Image classification data set "dataset" (alevinas/minecraftImagesRNA on GitHub). Class labels (6): araña, cerdo, creeper, gato, vaca, zombie.

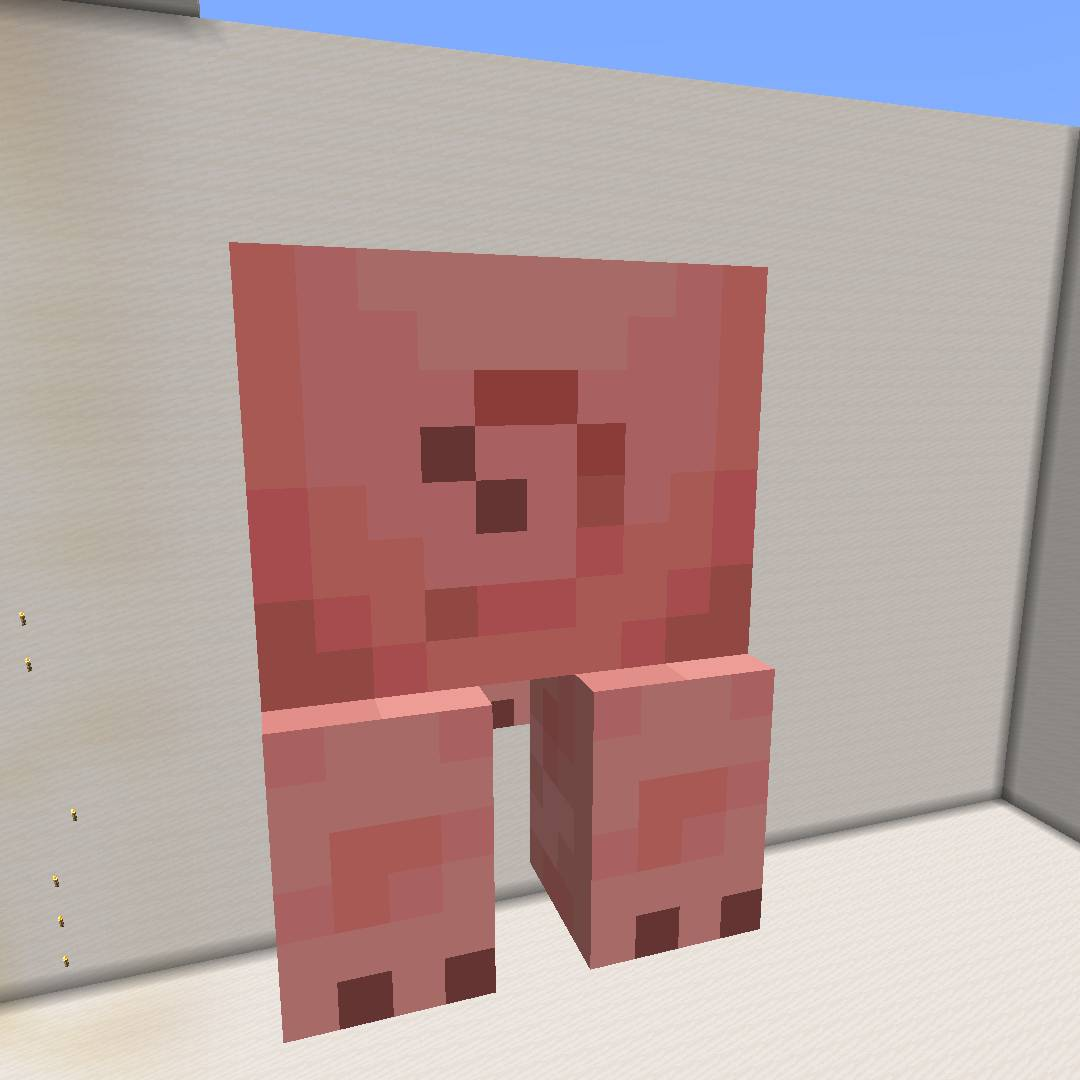
Label: cerdo

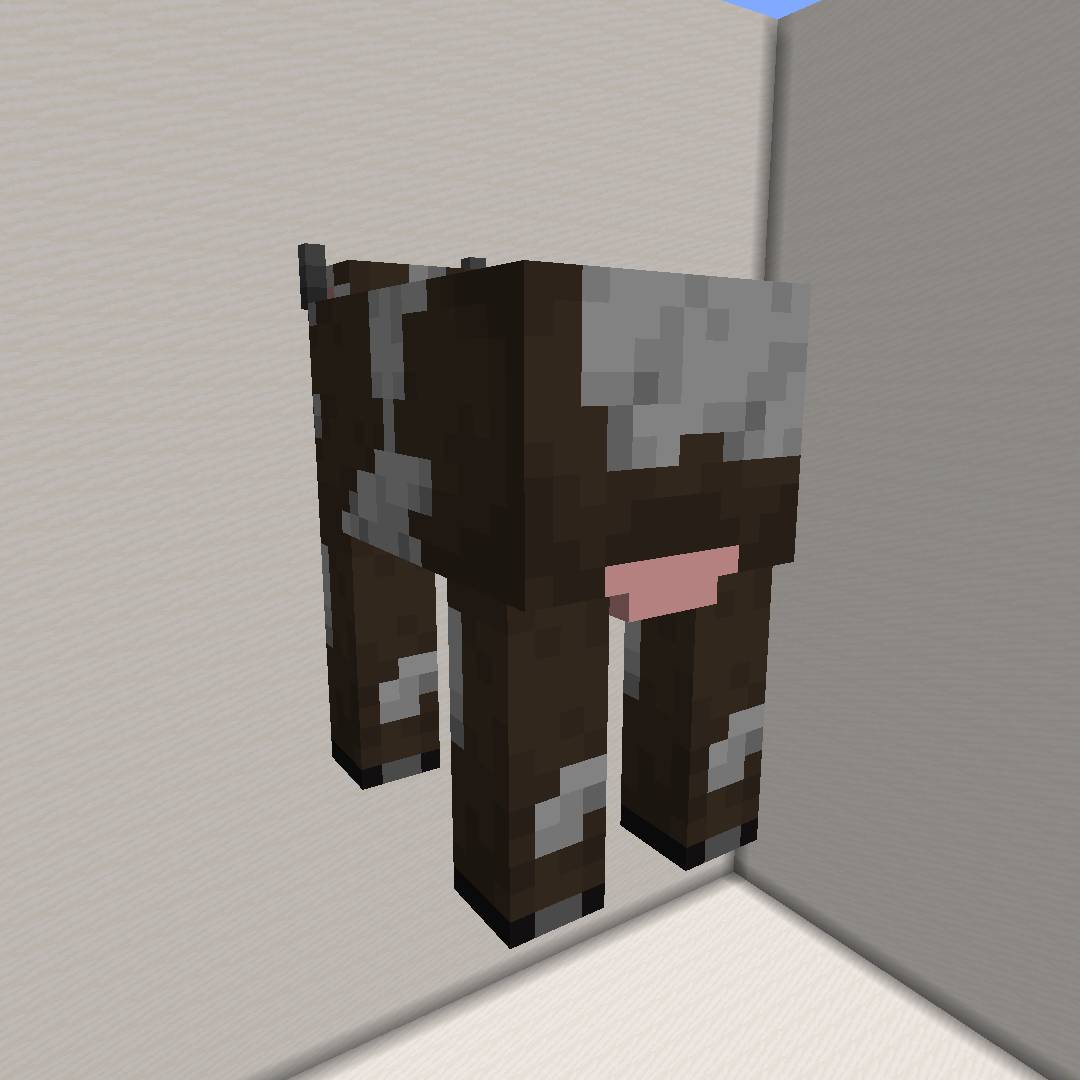
Label: vaca

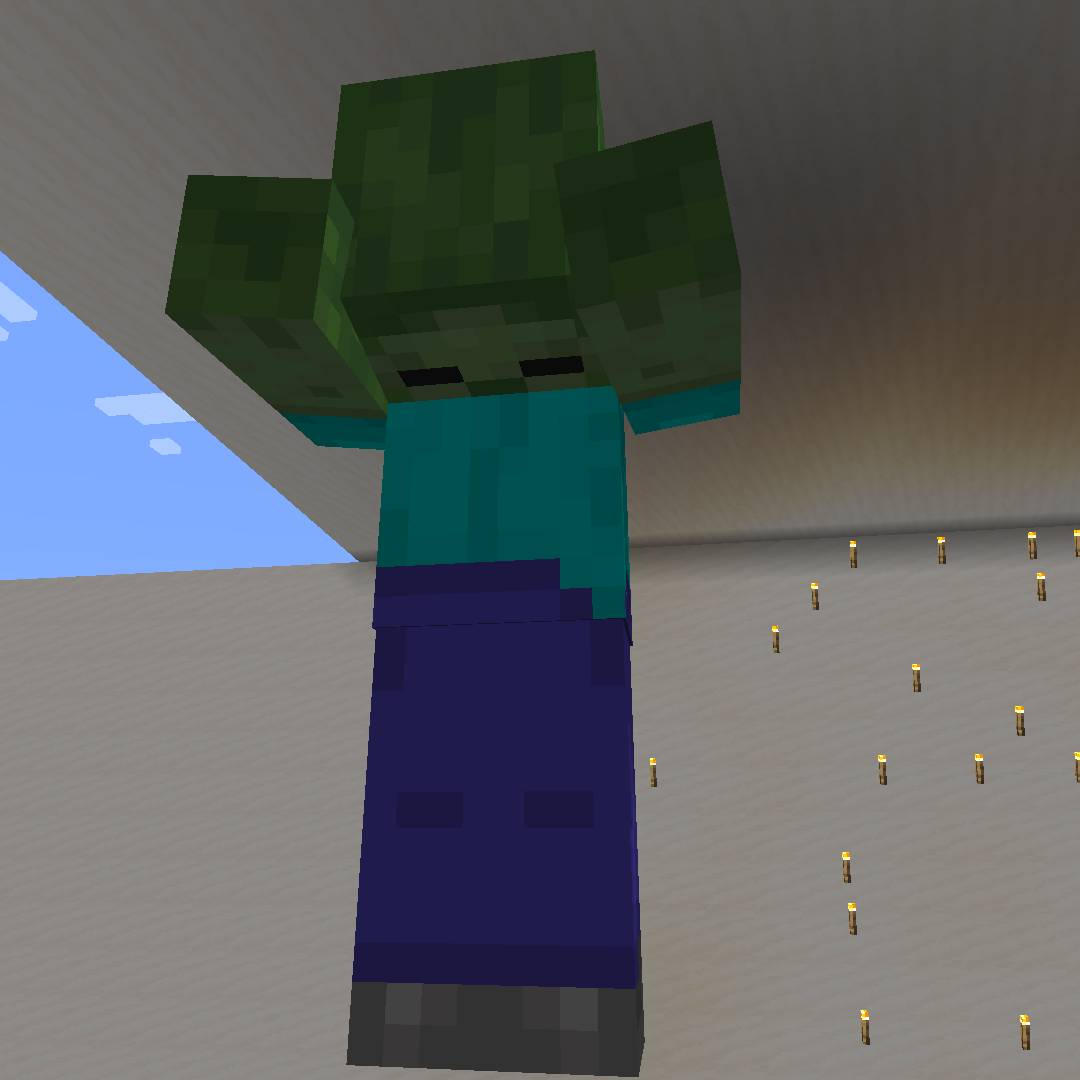
Label: zombie

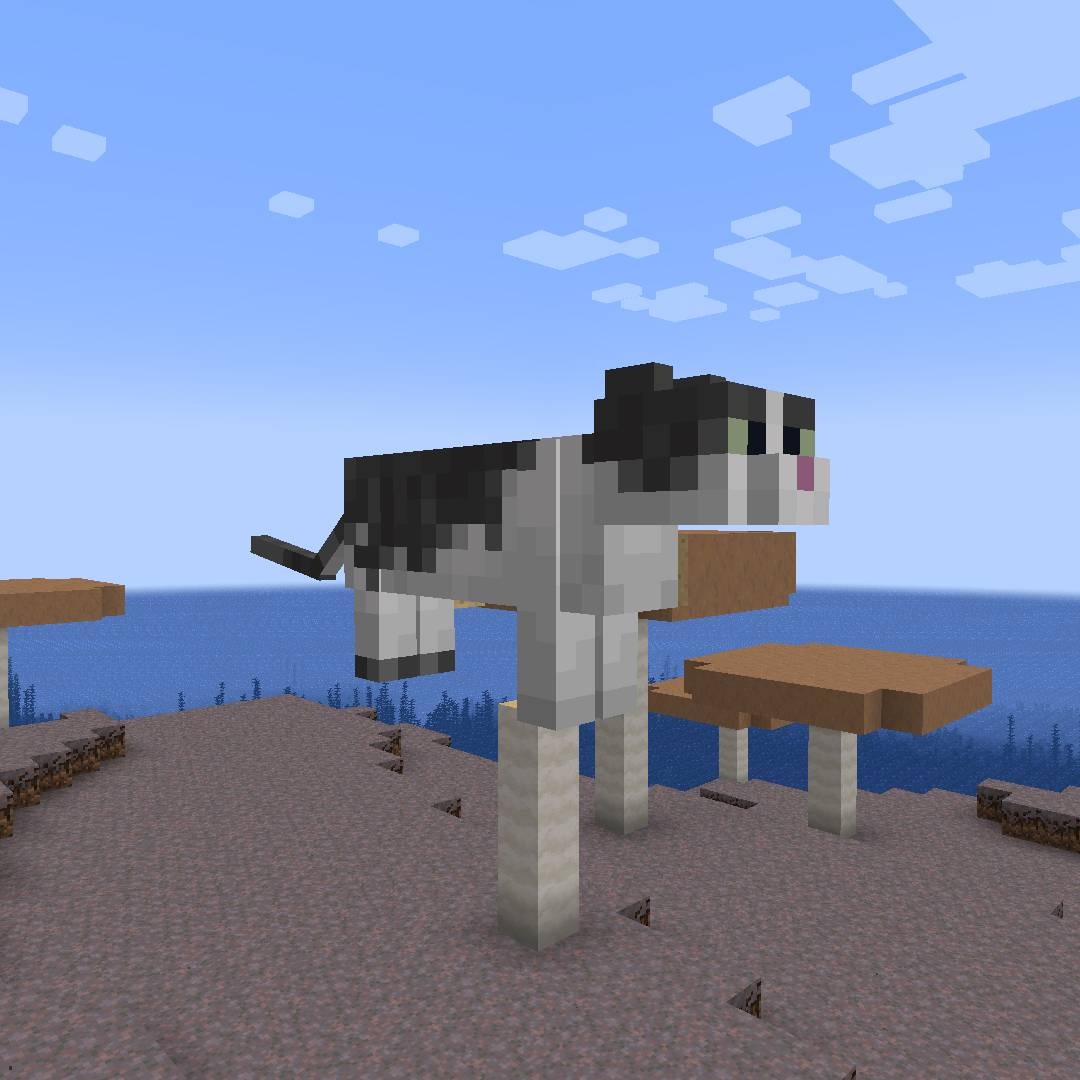
Label: gato

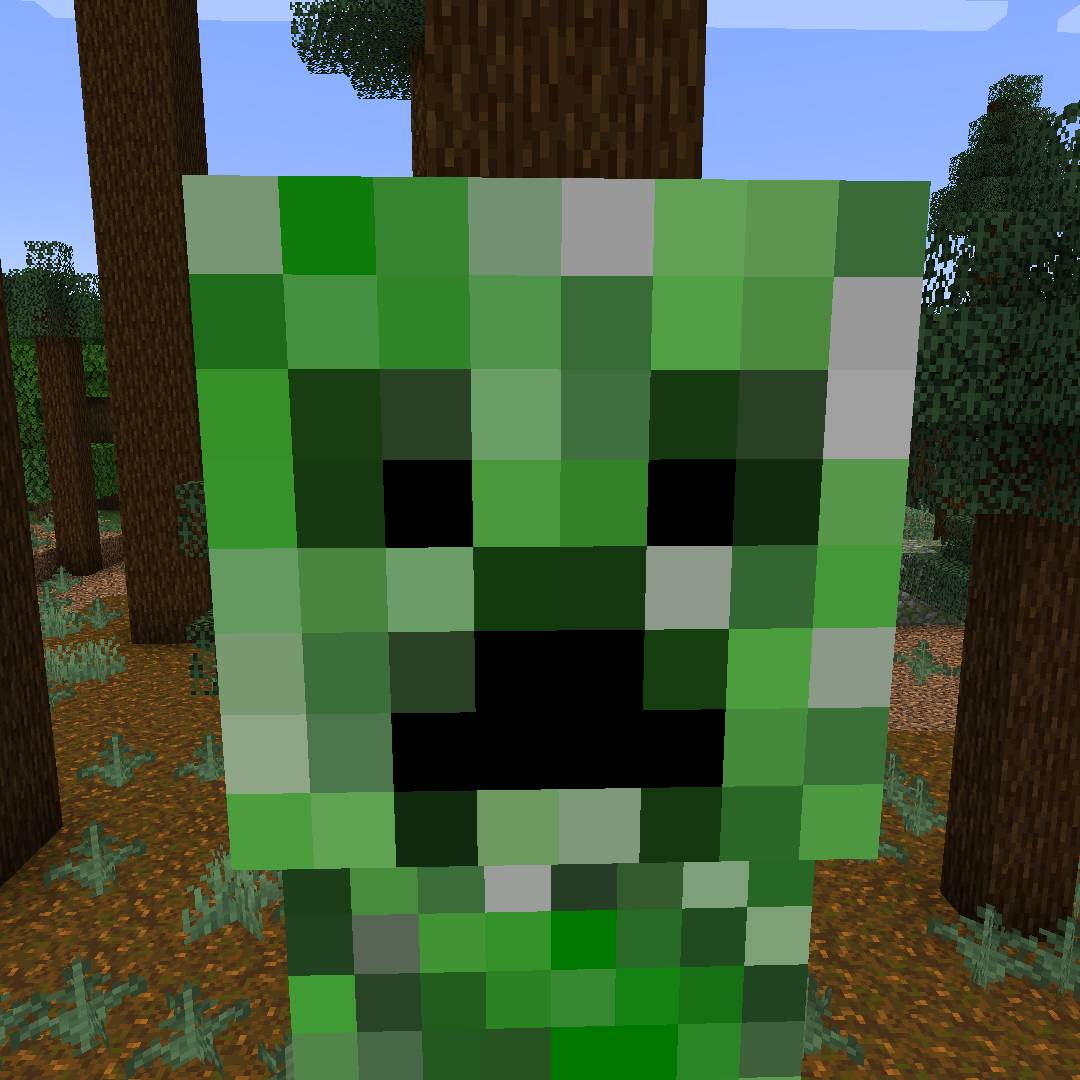
Label: creeper

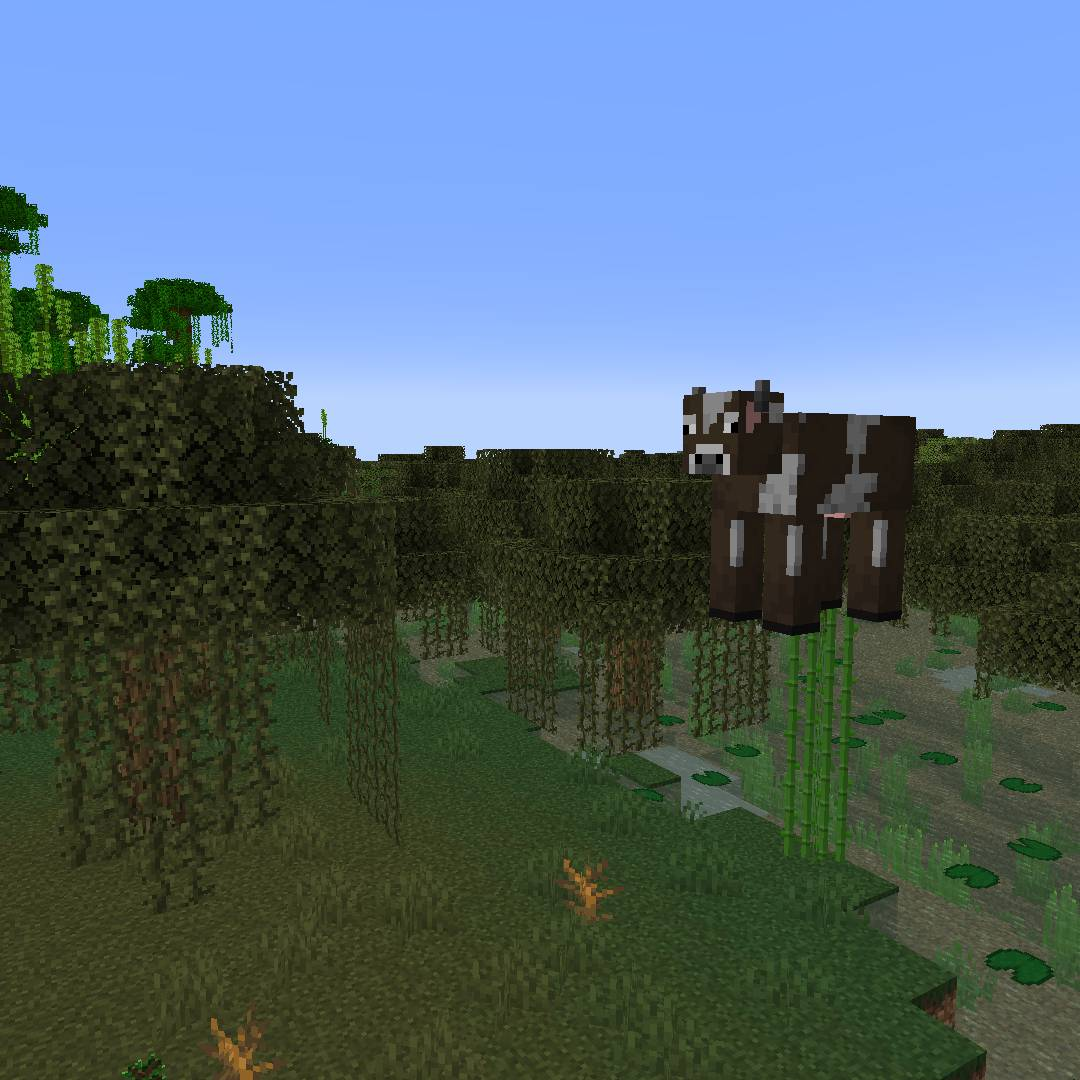
Label: vaca
